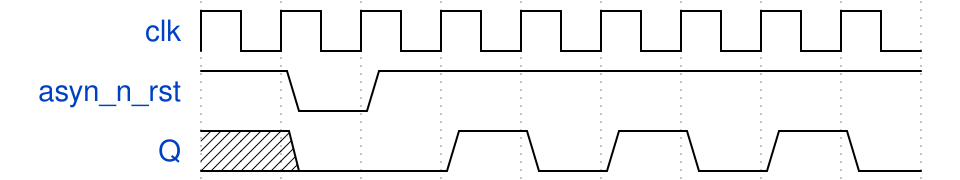

Write the WaveDrom specification (WaveJSON) that draws this timing diagram.

{signal: [
  {name: 'clk', wave: 'p........',},
  {name: 'asyn_n_rst', wave: '101......',},
  {name: 'Q', wave: 'x0.101010', data: ['A','B','C','D','E']},
]}
